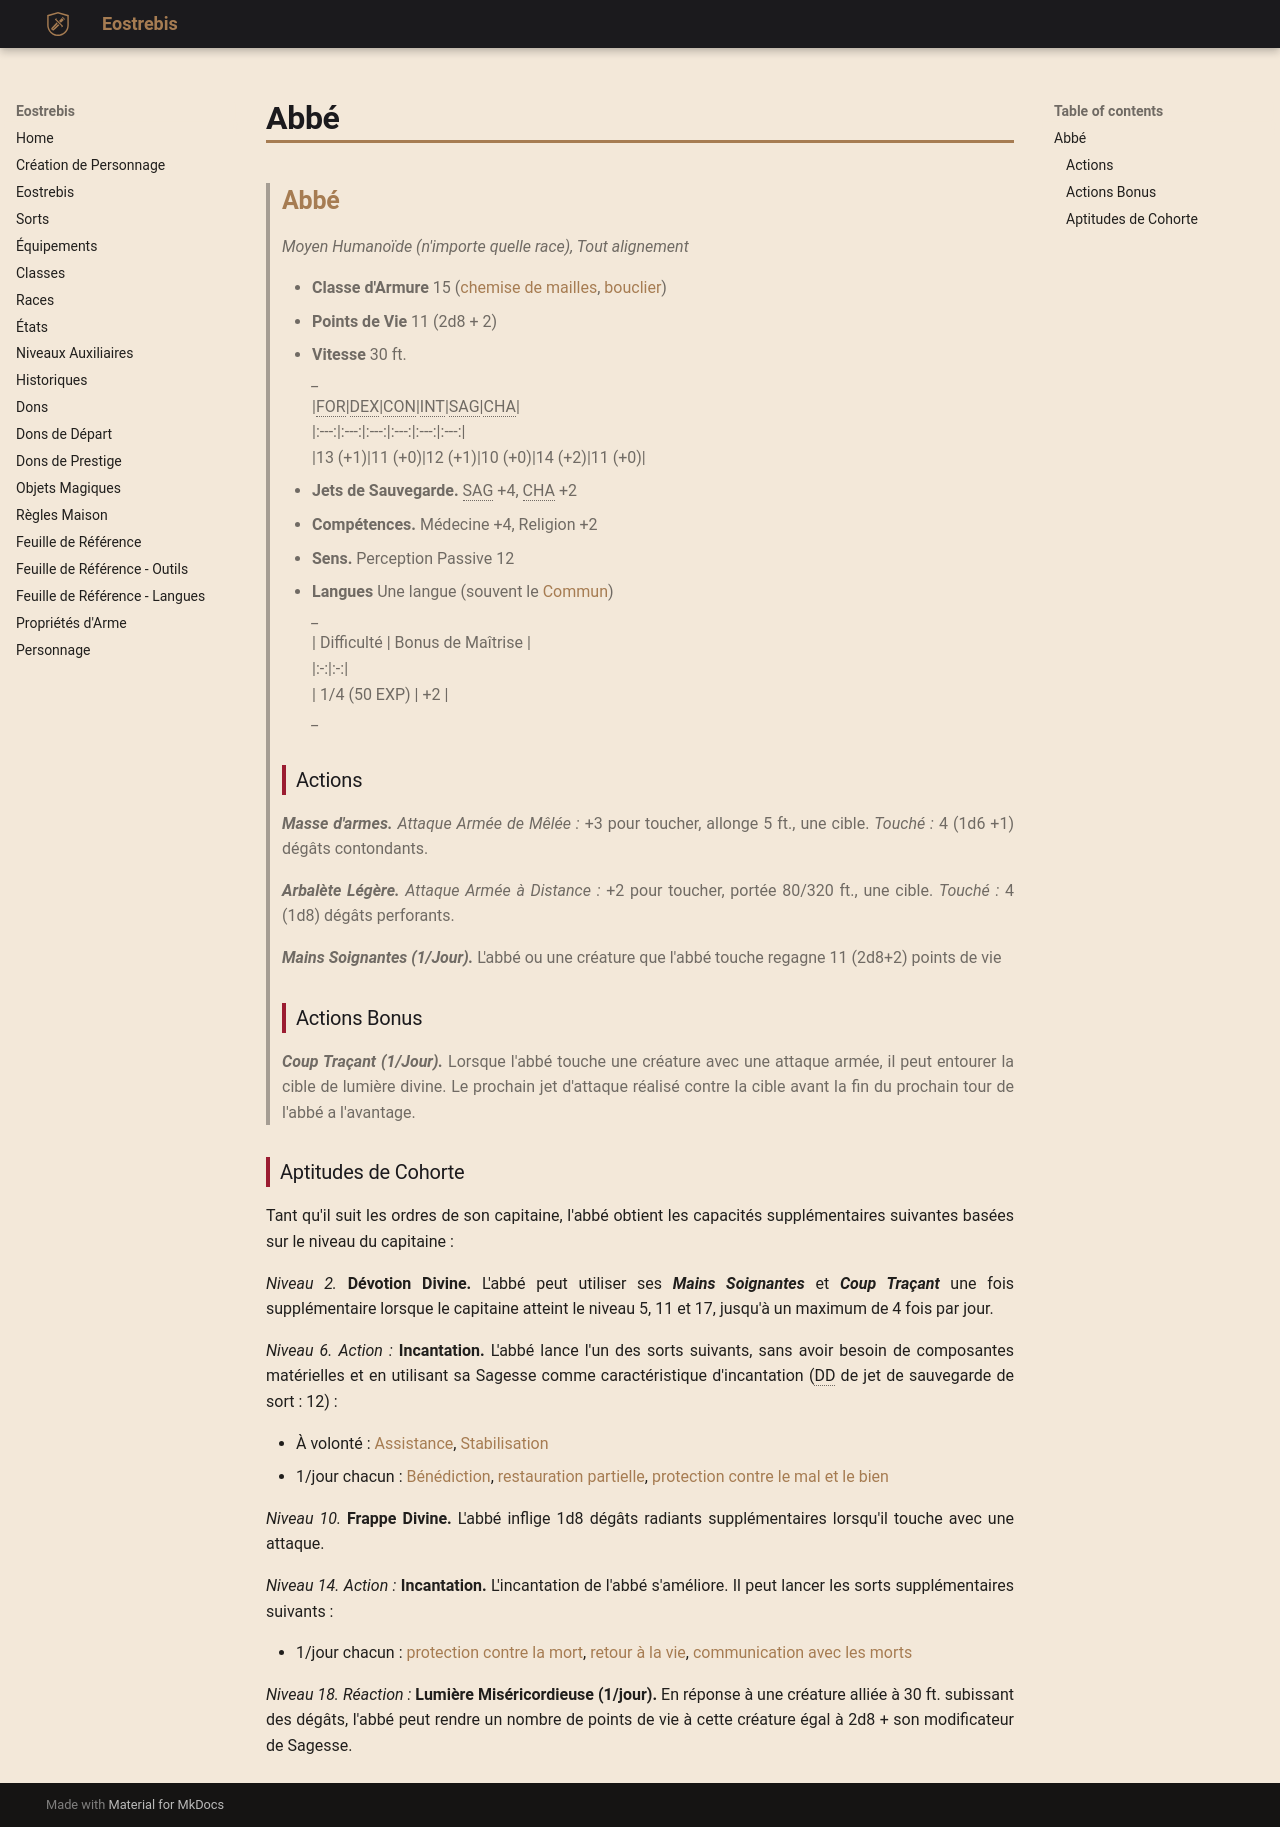

repository: Eostrebis/5e.VF · page: classes/Capitaine/Cohortes/Abbé/index.html · generator: mkdocs

---
writing_status: finished
---
>## Abbé
>*Moyen Humanoïde (n'importe quelle race), Tout alignement*
>
>- **Classe d'Armure** 15 ([[chemise de mailles]], [[Bouclier, Équipement|bouclier]])
>- **Points de Vie** 11 (2d8 + 2)
>- **Vitesse** 30 ft.
>*_*
>|FOR|DEX|CON|INT|SAG|CHA|
>|:---:|:---:|:---:|:---:|:---:|:---:|
>|13 (+1)|11 (+0)|12 (+1)|10 (+0)|14 (+2)|11 (+0)|
> 
> - **Jets de Sauvegarde.** SAG +4, CHA +2
> - **Compétences.** Médecine +4, Religion +2
> - **Sens.** Perception Passive 12
> - **Langues** Une langue (souvent le [[Langues#Commun|Commun]])
>*_*
> | Difficulté | Bonus de Maîtrise |
> |:-:|:-:|
> | 1/4 (50 EXP) | +2 |
>*_*
>
>### Actions
>***Masse d'armes.*** *Attaque Armée de Mêlée :* +3 pour toucher, allonge 5 ft., une cible. *Touché :* 4 (1d6 +1) dégâts contondants.
>
>***Arbalète Légère.*** *Attaque Armée à Distance :* +2 pour toucher, portée 80/320 ft., une cible. *Touché :* 4 (1d8) dégâts perforants.
>
>***Mains Soignantes (1/Jour).*** L'abbé ou une créature que l'abbé touche regagne 11 (2d8+2) points de vie
>
> ### Actions Bonus
> ***Coup Traçant (1/Jour).*** Lorsque l'abbé touche une créature avec une attaque armée, il peut entourer la cible de lumière divine. Le prochain jet d'attaque réalisé contre la cible avant la fin du prochain tour de l'abbé a l'avantage.

### Aptitudes de Cohorte

Tant qu'il suit les ordres de son capitaine, l'abbé obtient les capacités supplémentaires suivantes basées sur le niveau du capitaine :

*Niveau 2.* **Dévotion Divine.** L'abbé peut utiliser ses ***Mains Soignantes*** et ***Coup Traçant*** une fois supplémentaire lorsque le capitaine atteint le niveau 5, 11 et 17, jusqu'à un maximum de 4 fois par jour.

*Niveau 6.* *Action :* **Incantation.** L'abbé lance l'un des sorts suivants, sans avoir besoin de composantes matérielles et en utilisant sa Sagesse comme caractéristique d'incantation (DD de jet de sauvegarde de sort : 12) :

 - À volonté : [[Assistance]], [[Stabilisation]]
 - 1/jour chacun : [[Bénédiction]], [[restauration partielle]], [[protection contre le mal et le bien]]

*Niveau 10.* **Frappe Divine.** L'abbé inflige 1d8 dégâts radiants supplémentaires lorsqu'il touche avec une attaque.

*Niveau 14.* *Action :* **Incantation.** L'incantation de l'abbé s'améliore. Il peut lancer les sorts supplémentaires suivants :

 - 1/jour chacun : [[protection contre la mort]], [[retour à la vie]], [[communication avec les morts]]

*Niveau 18.* *Réaction :* **Lumière Miséricordieuse (1/jour).** En réponse à une créature alliée à 30 ft. subissant des dégâts, l'abbé peut rendre un nombre de points de vie à cette créature égal à 2d8 + son modificateur de Sagesse.
